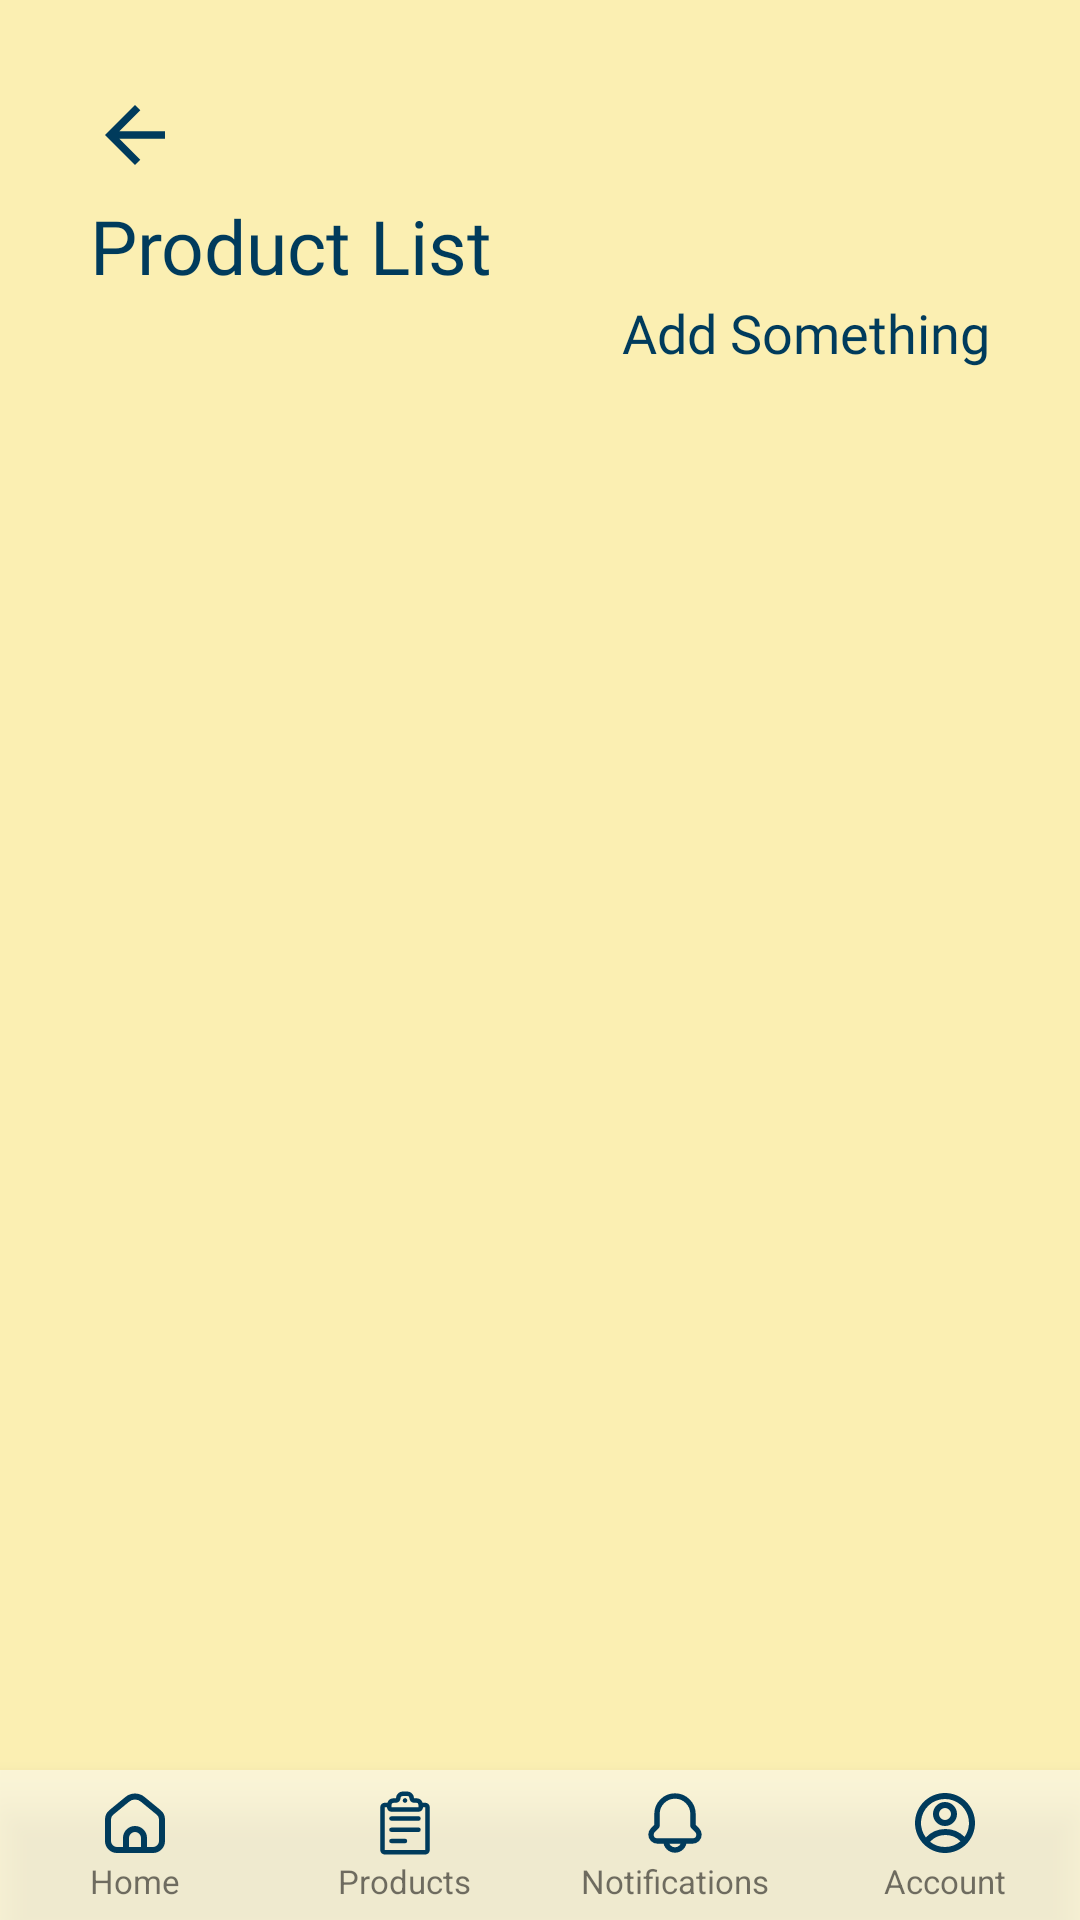

Reconstruct the res/layout file that produces this screen, plus the resources it refers to.
<!-- AndroidManifest.xml: application theme Theme.Huckster -->
<!-- res/layout/activity_product_list.xml -->
<?xml version="1.0" encoding="utf-8"?>
<RelativeLayout xmlns:android="http://schemas.android.com/apk/res/android"
    android:layout_width="match_parent"
    android:layout_height="match_parent"
    android:background="@color/welcome_yellow"
    android:orientation="vertical"
    >



        <ImageView
            android:id="@+id/back_settings"
            android:layout_width="30dp"
            android:layout_height="30dp"
            android:src="@drawable/baseline_arrow_back_24"
            android:layout_marginStart="30dp"
            android:layout_marginTop="30dp"
            />

        <TextView
            android:id="@+id/tempProd"
            android:layout_width="match_parent"
            android:layout_height="wrap_content"
            android:text="@string/product_list"
            android:textSize="25sp"
            android:fontFamily="@font/montserrat_bold"
            android:textColor="@color/trade_blue"
            android:layout_marginTop="5dp"
            android:layout_below="@+id/back_settings"
            android:layout_marginHorizontal="30dp"/>

        <TextView
            android:id="@+id/add_something"
            android:layout_width="match_parent"
            android:layout_height="wrap_content"
            android:text="Add Something"
            android:textSize="18sp"
            android:textColor="@color/trade_blue"
            android:fontFamily="@font/rdh_semi_bold"
            android:layout_marginBottom="20dp"
            android:textAlignment="textEnd"
            android:layout_below="@+id/tempProd"
            android:layout_marginHorizontal="30dp"
            />


        <ListView
            android:id="@+id/listlist"
            android:layout_width="match_parent"
            android:layout_height="match_parent"
            android:layout_marginHorizontal="30dp"
            android:layout_marginBottom="30dp"
            android:layout_below="@id/add_something"/>

        <LinearLayout
            android:id="@+id/nav_bar"
            android:layout_width="match_parent"
            android:layout_height="50dp"
            android:layout_alignParentBottom="true"
            android:background="#80FFFFFF"
            android:orientation="horizontal"
            android:elevation="8dp"
            >

                
                <LinearLayout
                    android:id="@+id/nav_home"
                    android:layout_width="0dp"
                    android:layout_height="match_parent"
                    android:layout_weight="1"
                    android:gravity="center"
                    android:orientation="vertical">

                        <ImageView
                            android:layout_width="24dp"
                            android:layout_height="24dp"
                            android:src="@drawable/home_icon" />

                        <TextView
                            android:layout_width="wrap_content"
                            android:layout_height="wrap_content"
                            android:text="@string/nav_home"
                            android:textSize="11sp" />
                </LinearLayout>

                
                <LinearLayout
                    android:id="@+id/nav_list"
                    android:layout_width="0dp"
                    android:layout_height="match_parent"
                    android:layout_weight="1"
                    android:gravity="center"
                    android:orientation="vertical">

                        <ImageView
                            android:layout_width="24dp"
                            android:layout_height="24dp"
                            android:src="@drawable/list_icon" />

                        <TextView
                            android:layout_width="wrap_content"
                            android:layout_height="wrap_content"
                            android:text="@string/nav_products"
                            android:textSize="11sp" />
                </LinearLayout>

                

                <LinearLayout
                    android:id="@+id/nav_notif"
                    android:layout_width="0dp"
                    android:layout_height="match_parent"
                    android:layout_weight="1"
                    android:gravity="center"
                    android:orientation="vertical">

                        <RelativeLayout
                            android:layout_width="wrap_content"
                            android:layout_height="wrap_content">

                                <ImageView
                                    android:id="@+id/img_notif"
                                    android:layout_width="24dp"
                                    android:layout_height="24dp"
                                    android:src="@drawable/notification_icon" />

                                <ImageView
                                    android:id="@+id/notif_count"
                                    android:layout_width="12dp"
                                    android:layout_height="12dp"
                                    android:layout_margin="1dp"
                                    android:layout_alignEnd="@id/img_notif"
                                    android:layout_alignTop="@id/img_notif"
                                    android:layout_marginEnd="-2dp"
                                    android:layout_marginTop="-2dp"/>
                        </RelativeLayout>

                        <TextView
                            android:layout_width="wrap_content"
                            android:layout_height="wrap_content"
                            android:text="@string/nav_notif"
                            android:textSize="11sp" />
                </LinearLayout>


                
                <LinearLayout
                    android:id="@+id/nav_account"
                    android:layout_width="0dp"
                    android:layout_height="match_parent"
                    android:layout_weight="1"
                    android:gravity="center"
                    android:orientation="vertical">

                        <ImageView
                            android:layout_width="24dp"
                            android:layout_height="24dp"
                            android:src="@drawable/account_icon" />

                        <TextView
                            android:layout_width="wrap_content"
                            android:layout_height="wrap_content"
                            android:text="@string/nav_acc"
                            android:textSize="11sp" />
                </LinearLayout>

        </LinearLayout>


</RelativeLayout>
<!-- resources referenced by this layout -->
<resources>
  <color name="trade_blue">#FF003B5C</color>
  <color name="welcome_yellow">#fbefb2</color>
  <!-- drawable account_icon (drawable) -->
  <vector xmlns:android="http://schemas.android.com/apk/res/android"
      android:width="800dp"
      android:height="800dp"
      android:viewportWidth="24"
      android:viewportHeight="24">
    <path
        android:fillColor="@color/trade_blue"
        android:pathData="M12,22C6.477,22 2,17.523 2,12S6.477,2 12,2s10,4.477 10,10 -4.477,10 -10,10zM7.013,18.256A7.966,7.966 0,0 0,12 20c1.97,0 3.773,-0.712 5.167,-1.892A6.979,6.979 0,0 0,12.16 16a6.981,6.981 0,0 0,-5.147 2.256zM5.616,16.82A8.975,8.975 0,0 1,12.16 14a8.972,8.972 0,0 1,6.362 2.634,8 8,0 1,0 -12.906,0.187zM12,13a4,4 0,1 1,0 -8,4 4,0 0,1 0,8zM12,11a2,2 0,1 0,0 -4,2 2,0 0,0 0,4z"/>
  </vector>
  <!-- drawable baseline_arrow_back_24 (drawable) -->
  <vector xmlns:android="http://schemas.android.com/apk/res/android" android:autoMirrored="true" android:height="24dp" android:tint="@color/trade_blue" android:viewportHeight="24" android:viewportWidth="24" android:width="24dp">
        
      <path android:fillColor="@android:color/white" android:pathData="M20,11H7.83l5.59,-5.59L12,4l-8,8 8,8 1.41,-1.41L7.83,13H20v-2z"/>
  
  </vector>
  <!-- drawable home_icon (drawable) -->
  <vector xmlns:android="http://schemas.android.com/apk/res/android"
      android:width="800dp"
      android:height="800dp"
      android:viewportWidth="24"
      android:viewportHeight="24">
    <path
        android:pathData="M3,10.807C3,9.909 3.402,9.059 4.096,8.489L9.462,4.084C10.937,2.873 13.063,2.873 14.538,4.084L19.904,8.489C20.598,9.059 21,9.909 21,10.807V18C21,19.657 19.657,21 18,21H6C4.343,21 3,19.657 3,18V10.807Z"
        android:strokeWidth="2"
        android:fillColor="#00000000"
        android:strokeColor="@color/trade_blue"/>
    <path
        android:pathData="M15,21V17C15,15.343 13.657,14 12,14C10.343,14 9,15.343 9,17V21"
        android:strokeWidth="2"
        android:fillColor="#00000000"
        android:strokeColor="@color/trade_blue"/>
  </vector>
  <!-- drawable notification_icon (drawable) -->
  <vector xmlns:android="http://schemas.android.com/apk/res/android"
      android:width="800dp"
      android:height="800dp"
      android:viewportWidth="24"
      android:viewportHeight="24">
    <path
        android:pathData="M19.38,14.38a2.12,2.12 0,0 1,0.62 1.5h0A2.12,2.12 0,0 1,17.88 18H6.12A2.12,2.12 0,0 1,4 15.88H4a2.12,2.12 0,0 1,0.62 -1.5L6,13V9a6,6 0,0 1,6 -6h0a6,6 0,0 1,6 6v4ZM15,18H9a3,3 0,0 0,3 3h0A3,3 0,0 0,15 18Z"
        android:strokeLineJoin="round"
        android:strokeWidth="1.8"
        android:fillColor="#00000000"
        android:strokeColor="@color/trade_blue"
        android:strokeLineCap="round"/>
  </vector>
  <string name="nav_acc">Account</string>
  <string name="nav_home">Home</string>
  <string name="nav_notif">Notifications</string>
  <string name="nav_products">Products</string>
  <string name="product_list">Product List</string>
  <style name="Theme.Huckster" parent="Theme.AppCompat.Light.NoActionBar" />
</resources>
